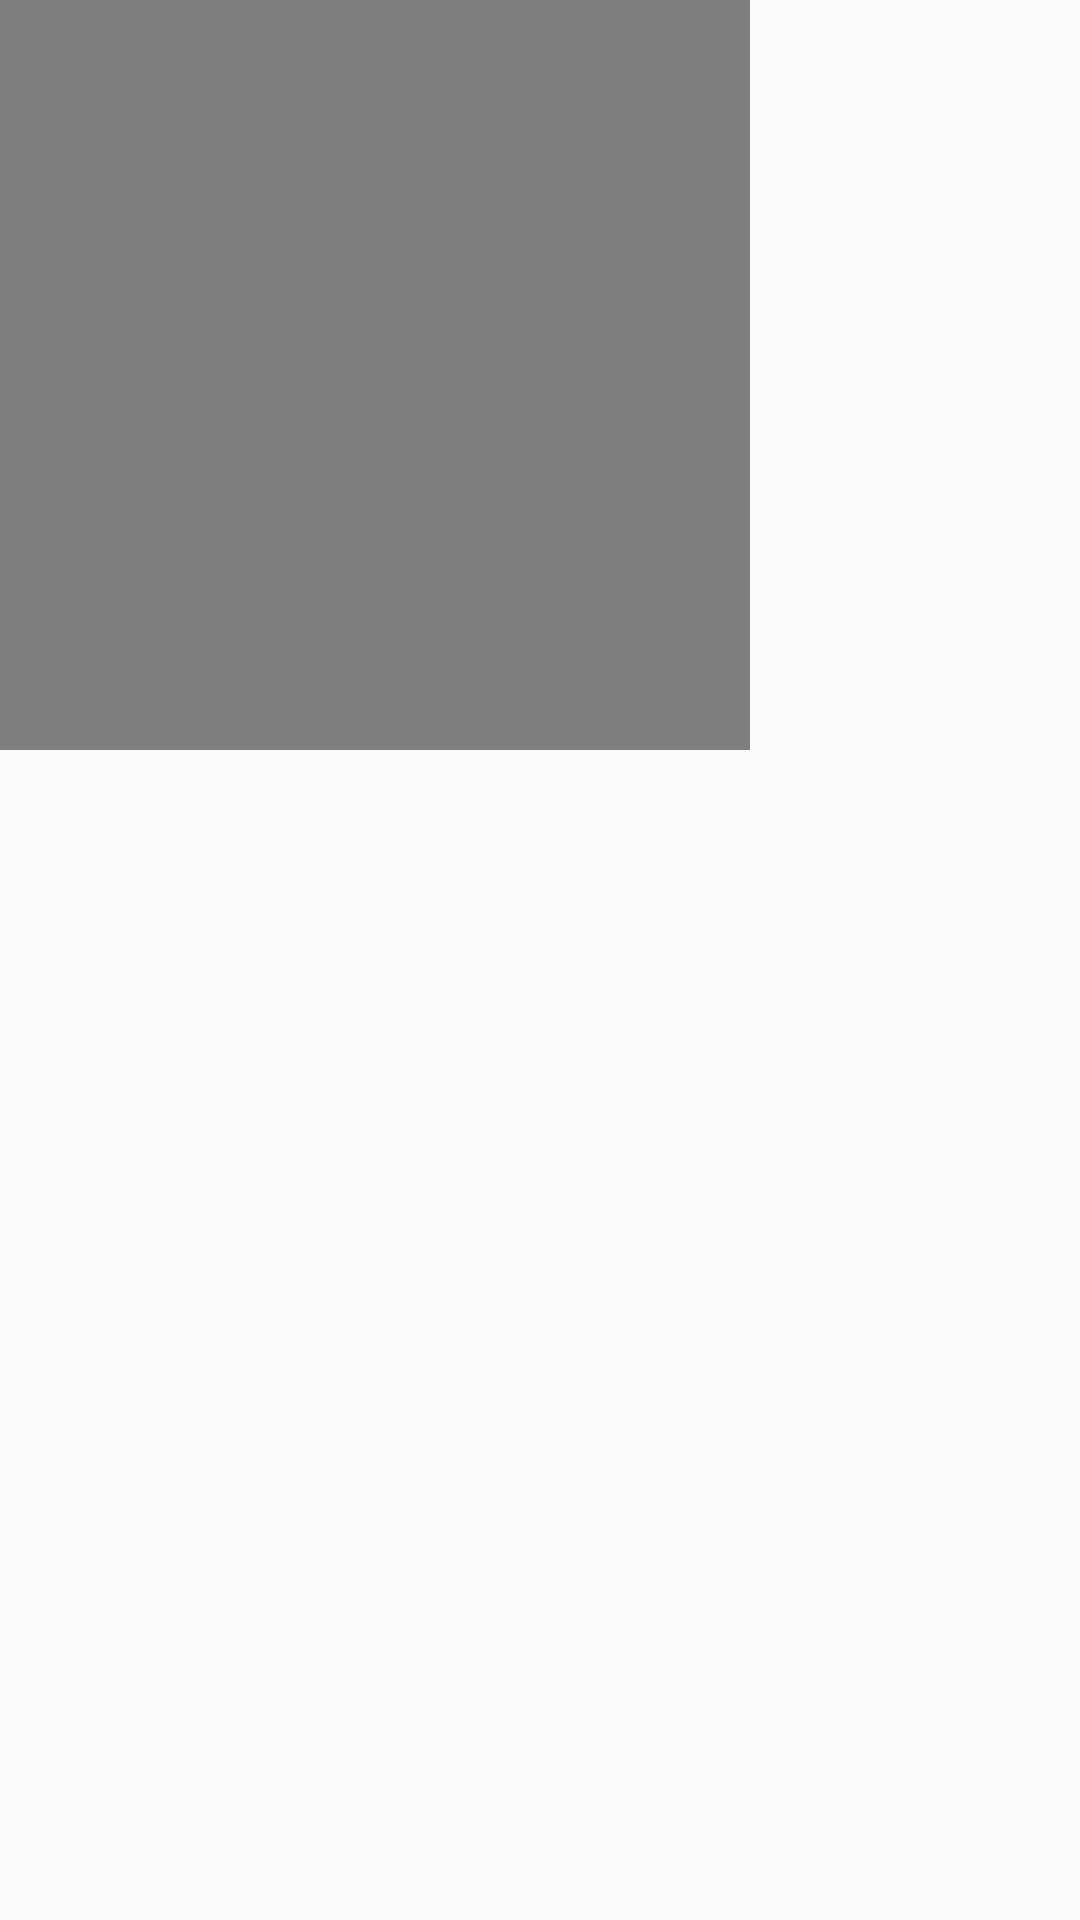

Android layout source for this screen:
<!-- AndroidManifest.xml: application theme AppTheme -->
<!-- res/layout/received_video_item.xml -->
<?xml version="1.0" encoding="utf-8"?>
<androidx.constraintlayout.widget.ConstraintLayout xmlns:android="http://schemas.android.com/apk/res/android"
    xmlns:app="http://schemas.android.com/apk/res-auto"
    android:layout_width="match_parent"
    android:layout_height="wrap_content"
    android:layout_margin="5dp">

    <androidx.constraintlayout.widget.ConstraintLayout
        android:layout_width="250dp"
        android:layout_height="250dp"
        app:layout_constraintStart_toStartOf="parent"
        app:layout_constraintTop_toTopOf="parent">

        <VideoView
            android:id="@+id/videoView"
            android:layout_width="match_parent"
            android:layout_height="match_parent"
            android:background="@drawable/image_item_background" />

        <TextView
            android:id="@+id/txtDate"
            android:layout_width="wrap_content"
            android:layout_height="wrap_content"
            android:layout_margin="@dimen/message_item_date_margin"
            android:textColor="@color/conversation_detail_item_right_date"
            android:textSize="@dimen/message_item_date_size"
            app:layout_constraintBottom_toBottomOf="parent"
            app:layout_constraintEnd_toEndOf="parent" />
    </androidx.constraintlayout.widget.ConstraintLayout>
</androidx.constraintlayout.widget.ConstraintLayout>
<!-- resources referenced by this layout -->
<resources>
  <color name="conversation_detail_item_right_date">#a1b591</color>
  <dimen name="message_item_date_margin">2dp</dimen>
  <dimen name="message_item_date_size">8sp</dimen>
  <!-- drawable image_item_background (drawable) -->
  <?xml version="1.0" encoding="utf-8"?>
  <layer-list xmlns:android="http://schemas.android.com/apk/res/android">
      <item>
          <shape android:shape="rectangle">
              <solid android:color="@color/border_shadow" />
              <corners android:radius="@dimen/border_radius" />
          </shape>
      </item>
  
      <item
          android:bottom="2dp"
          android:left="2dp"
          android:right="2dp"
          android:top="2dp">
          <shape android:shape="rectangle">
              <solid android:color="@android:color/transparent" />
              <corners android:radius="@dimen/border_radius" />
          </shape>
      </item>
  </layer-list>
  <style name="AppTheme" parent="Theme.AppCompat.Light.NoActionBar">
          
          <item name="windowActionBar">false</item>
          <item name="windowNoTitle">true</item>
          <item name="colorPrimary">@color/colorPrimary</item>
          <item name="colorPrimaryDark">@color/colorPrimaryDark</item>
          <item name="colorAccent">@color/colorAccent</item>
          <item name="actionModeBackground">@color/actionModeBackground</item>
          <item name="android:windowContentTransitions">true</item>
          <item name="windowActionModeOverlay">true</item>
          <item name="autoCompleteTextViewStyle">@style/cursorColor</item>
      </style>
  <dimen name="border_radius">4dp</dimen>
  <color name="colorPrimary">#008577</color>
  <color name="colorPrimaryDark">#00574B</color>
  <color name="colorAccent">#3c3c3c</color>
  <style name="cursorColor" parent="Widget.AppCompat.AutoCompleteTextView">
          <item name="android:textCursorDrawable">@null</item>
      </style>
</resources>
